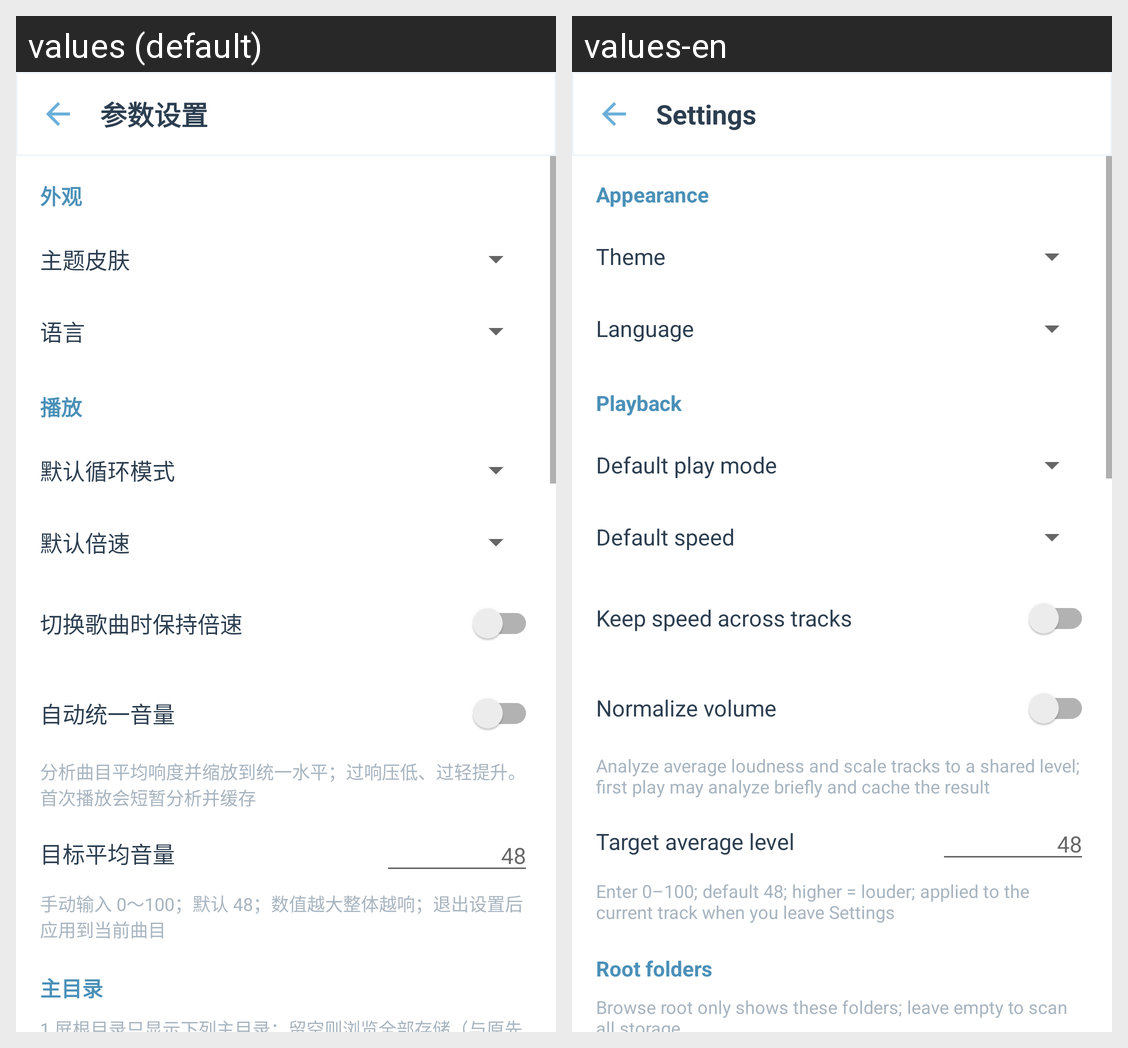

This grid shows one Android layout under two languages. Give, for every string resource on the screen, its name, the default text and each shown locale's text.
Android screen res/layout/activity_settings.xml rendered under 2 locales, left to right: values (default), values-en. Device: Nexus 5 (rendered at 1080×1920; each locale shown at half size, 540×960, under a caption strip naming it); theme Theme.MusicPlayer.
Strings drawn on this screen, with the default value and each locale's value (text and hints the layout hard-codes, and strings that could not be matched under every locale, appear in the picture but are not listed):

settings_title
  values: 参数设置
  values-en: Settings

settings_section_appearance
  values: 外观
  values-en: Appearance

settings_theme
  values: 主题皮肤
  values-en: Theme

settings_language
  values: 语言
  values-en: Language

settings_section_playback
  values: 播放
  values-en: Playback

settings_default_mode
  values: 默认循环模式
  values-en: Default play mode

settings_default_speed
  values: 默认倍速
  values-en: Default speed

settings_keep_speed
  values: 切换歌曲时保持倍速
  values-en: Keep speed across tracks

settings_volume_normalize
  values: 自动统一音量
  values-en: Normalize volume

settings_volume_normalize_hint
  values: 分析曲目平均响度并缩放到统一水平；过响压低、过轻提升。首次播放会短暂分析并缓存
  values-en: Analyze average loudness and scale tracks to a shared level; first play may analyze briefly and cache the result

settings_volume_target
  values: 目标平均音量
  values-en: Target average level

settings_volume_target_hint
  values: 手动输入 0～100；默认 48；数值越大整体越响；退出设置后应用到当前曲目
  values-en: Enter 0–100; default 48; higher = louder; applied to the current track when you leave Settings

settings_section_roots
  values: 主目录
  values-en: Root folders
